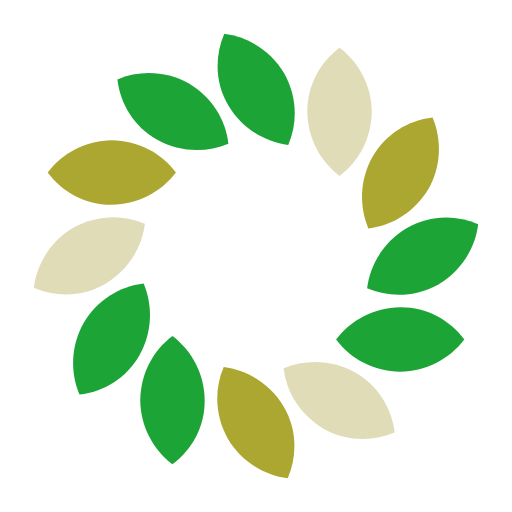
t = 0.00 s
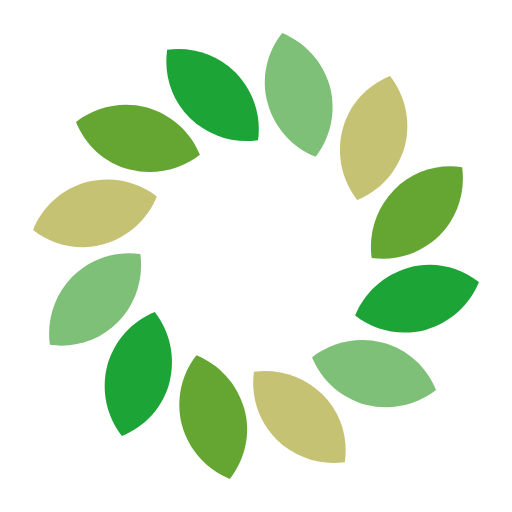
t = 0.08 s
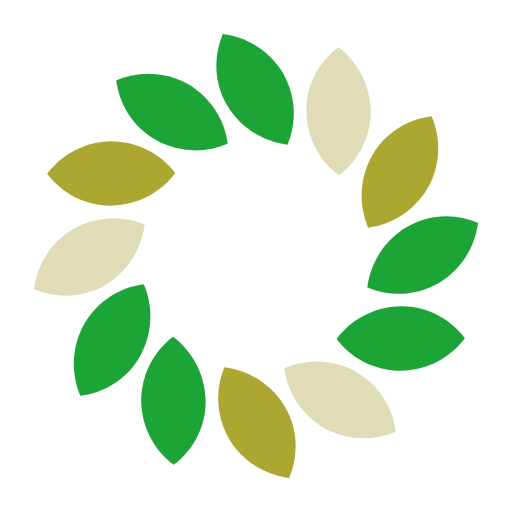
t = 0.16 s
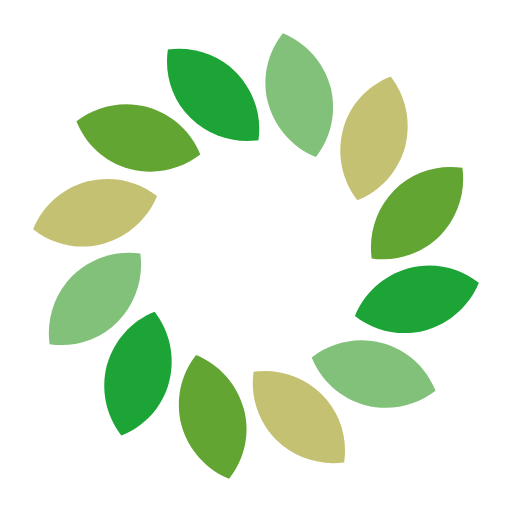
t = 0.24 s
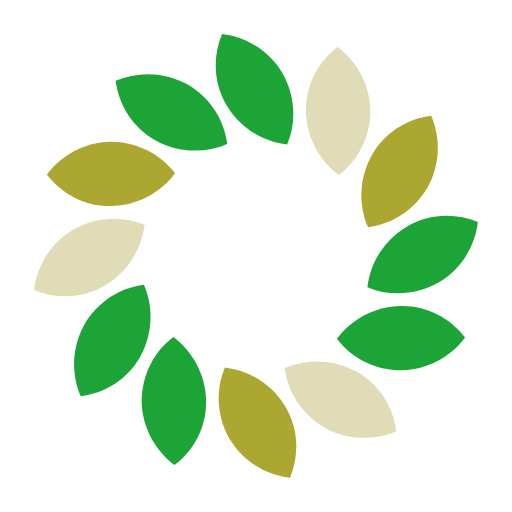
t = 0.31 s
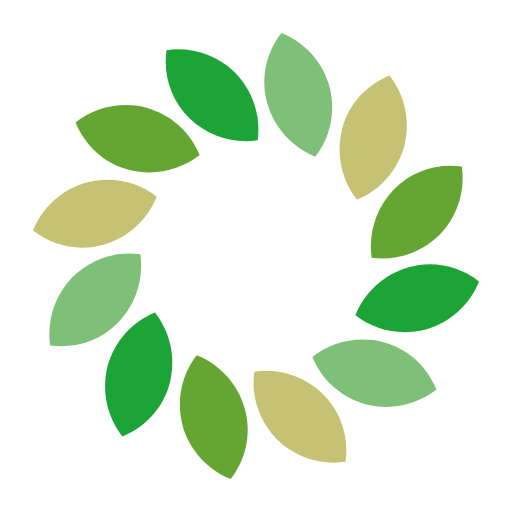
t = 0.39 s

The animated SVG that drew these frames (rendered in a browser with its animation timeline set to each time). Animation: 13 SMIL elements (animate=12,animateTransform=1); one cycle of 0.47 s, repeats indefinitely.

<svg xmlns="http://www.w3.org/2000/svg" xmlns:xlink="http://www.w3.org/1999/xlink" style="margin: auto; background: rgba(255, 255, 255, 0); display: block;" width="200px" height="200px" viewBox="0 0 100 100" preserveAspectRatio="xMidYMid">
<g transform="translate(50,50) scale(1) translate(-50,-50)"><g>
  <animateTransform attributeName="transform" type="rotate" values="0 50 50;90 50 50" times="0;1" dur="0.47393364928909953s" repeatCount="indefinite"></animateTransform><path d="M44.6,20.6c2.6,4.4,7,7.1,11.7,7.7c1.9-4.4,1.7-9.5-0.8-14c-2.6-4.4-7-7.1-11.7-7.7C41.9,11,42,16.2,44.6,20.6z" fill="#1da436" transform="rotate(0 50 50)">
  <animate attributeName="fill" repeatCount="indefinite" dur="0.47393364928909953s" keyTimes="0;0.33;0.66;1" values="#1da436;#e0dcb8;#aca730;#1da436" begin="0s"></animate>
</path><path d="M44.6,20.6c2.6,4.4,7,7.1,11.7,7.7c1.9-4.4,1.7-9.5-0.8-14c-2.6-4.4-7-7.1-11.7-7.7C41.9,11,42,16.2,44.6,20.6z" fill="#e0dcb8" transform="rotate(30 50 50)">
  <animate attributeName="fill" repeatCount="indefinite" dur="0.47393364928909953s" keyTimes="0;0.33;0.66;1" values="#e0dcb8;#aca730;#1da436;#1da436" begin="0s"></animate>
</path><path d="M44.6,20.6c2.6,4.4,7,7.1,11.7,7.7c1.9-4.4,1.7-9.5-0.8-14c-2.6-4.4-7-7.1-11.7-7.7C41.9,11,42,16.2,44.6,20.6z" fill="#aca730" transform="rotate(60 50 50)">
  <animate attributeName="fill" repeatCount="indefinite" dur="0.47393364928909953s" keyTimes="0;0.33;0.66;1" values="#aca730;#1da436;#1da436;#e0dcb8" begin="0s"></animate>
</path><path d="M44.6,20.6c2.6,4.4,7,7.1,11.7,7.7c1.9-4.4,1.7-9.5-0.8-14c-2.6-4.4-7-7.1-11.7-7.7C41.9,11,42,16.2,44.6,20.6z" fill="#1da436" transform="rotate(90 50 50)">
  <animate attributeName="fill" repeatCount="indefinite" dur="0.47393364928909953s" keyTimes="0;0.33;0.66;1" values="#1da436;#1da436;#e0dcb8;#aca730" begin="0s"></animate>
</path><path d="M44.6,20.6c2.6,4.4,7,7.1,11.7,7.7c1.9-4.4,1.7-9.5-0.8-14c-2.6-4.4-7-7.1-11.7-7.7C41.9,11,42,16.2,44.6,20.6z" fill="#1da436" transform="rotate(120 50 50)">
  <animate attributeName="fill" repeatCount="indefinite" dur="0.47393364928909953s" keyTimes="0;0.33;0.66;1" values="#1da436;#e0dcb8;#aca730;#1da436" begin="0s"></animate>
</path><path d="M44.6,20.6c2.6,4.4,7,7.1,11.7,7.7c1.9-4.4,1.7-9.5-0.8-14c-2.6-4.4-7-7.1-11.7-7.7C41.9,11,42,16.2,44.6,20.6z" fill="#e0dcb8" transform="rotate(150 50 50)">
  <animate attributeName="fill" repeatCount="indefinite" dur="0.47393364928909953s" keyTimes="0;0.33;0.66;1" values="#e0dcb8;#aca730;#1da436;#1da436" begin="0s"></animate>
</path><path d="M44.6,20.6c2.6,4.4,7,7.1,11.7,7.7c1.9-4.4,1.7-9.5-0.8-14c-2.6-4.4-7-7.1-11.7-7.7C41.9,11,42,16.2,44.6,20.6z" fill="#aca730" transform="rotate(180 50 50)">
  <animate attributeName="fill" repeatCount="indefinite" dur="0.47393364928909953s" keyTimes="0;0.33;0.66;1" values="#aca730;#1da436;#1da436;#e0dcb8" begin="0s"></animate>
</path><path d="M44.6,20.6c2.6,4.4,7,7.1,11.7,7.7c1.9-4.4,1.7-9.5-0.8-14c-2.6-4.4-7-7.1-11.7-7.7C41.9,11,42,16.2,44.6,20.6z" fill="#1da436" transform="rotate(210 50 50)">
  <animate attributeName="fill" repeatCount="indefinite" dur="0.47393364928909953s" keyTimes="0;0.33;0.66;1" values="#1da436;#1da436;#e0dcb8;#aca730" begin="0s"></animate>
</path><path d="M44.6,20.6c2.6,4.4,7,7.1,11.7,7.7c1.9-4.4,1.7-9.5-0.8-14c-2.6-4.4-7-7.1-11.7-7.7C41.9,11,42,16.2,44.6,20.6z" fill="#1da436" transform="rotate(240 50 50)">
  <animate attributeName="fill" repeatCount="indefinite" dur="0.47393364928909953s" keyTimes="0;0.33;0.66;1" values="#1da436;#e0dcb8;#aca730;#1da436" begin="0s"></animate>
</path><path d="M44.6,20.6c2.6,4.4,7,7.1,11.7,7.7c1.9-4.4,1.7-9.5-0.8-14c-2.6-4.4-7-7.1-11.7-7.7C41.9,11,42,16.2,44.6,20.6z" fill="#e0dcb8" transform="rotate(270 50 50)">
  <animate attributeName="fill" repeatCount="indefinite" dur="0.47393364928909953s" keyTimes="0;0.33;0.66;1" values="#e0dcb8;#aca730;#1da436;#1da436" begin="0s"></animate>
</path><path d="M44.6,20.6c2.6,4.4,7,7.1,11.7,7.7c1.9-4.4,1.7-9.5-0.8-14c-2.6-4.4-7-7.1-11.7-7.7C41.9,11,42,16.2,44.6,20.6z" fill="#aca730" transform="rotate(300 50 50)">
  <animate attributeName="fill" repeatCount="indefinite" dur="0.47393364928909953s" keyTimes="0;0.33;0.66;1" values="#aca730;#1da436;#1da436;#e0dcb8" begin="0s"></animate>
</path><path d="M44.6,20.6c2.6,4.4,7,7.1,11.7,7.7c1.9-4.4,1.7-9.5-0.8-14c-2.6-4.4-7-7.1-11.7-7.7C41.9,11,42,16.2,44.6,20.6z" fill="#1da436" transform="rotate(330 50 50)">
  <animate attributeName="fill" repeatCount="indefinite" dur="0.47393364928909953s" keyTimes="0;0.33;0.66;1" values="#1da436;#1da436;#e0dcb8;#aca730" begin="0s"></animate>
</path></g></g>
</svg>